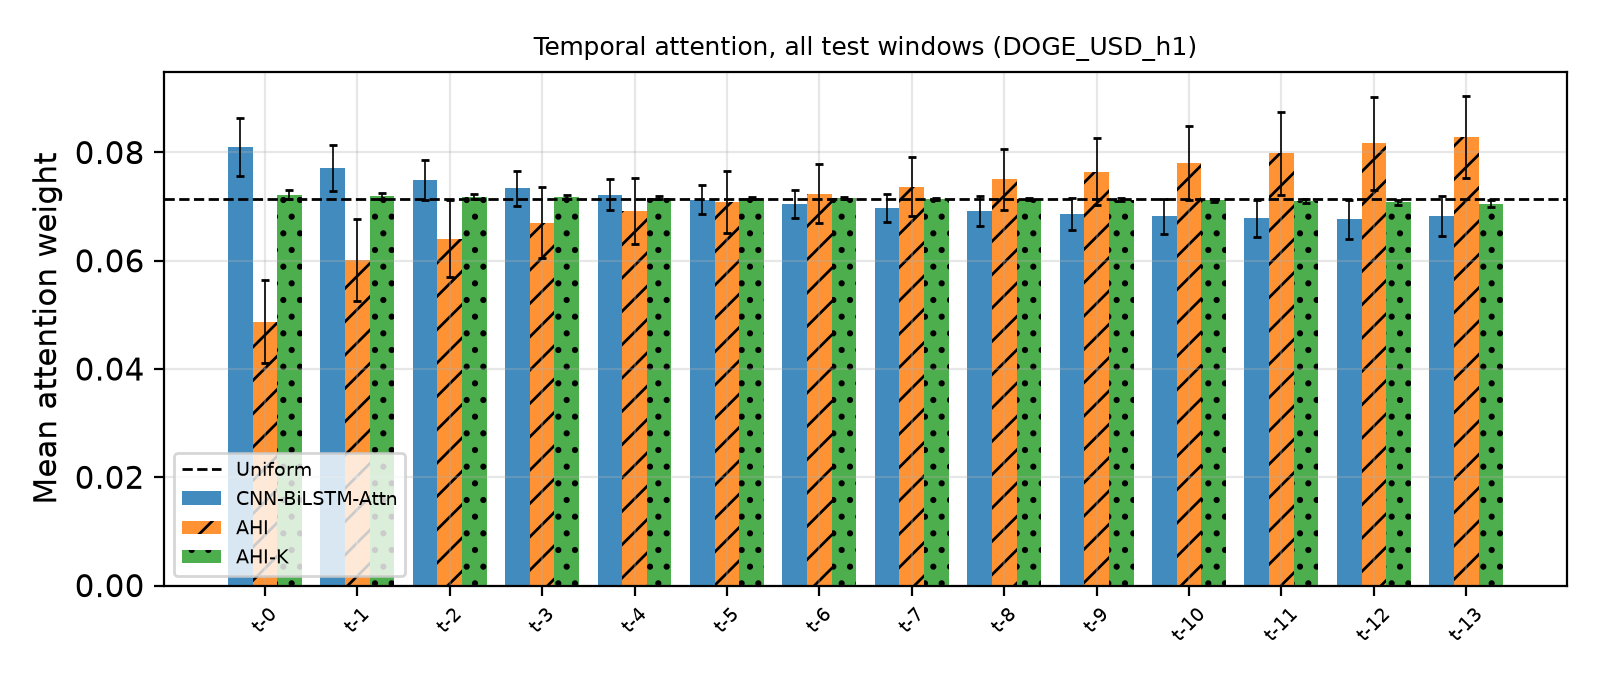

Source data for this figure (header and first rows):
Lag, MeanWeight, StdAcrossWindows, UniformWeight, Model
0, 0.08094, 0.005368, 0.07143, CNN-BiLSTM-Attn
1, 0.07708, 0.004275, 0.07143, CNN-BiLSTM-Attn
2, 0.07495, 0.003647, 0.07143, CNN-BiLSTM-Attn
3, 0.0734, 0.003202, 0.07143, CNN-BiLSTM-Attn
4, 0.07222, 0.002889, 0.07143, CNN-BiLSTM-Attn
5, 0.07127, 0.002673, 0.07143, CNN-BiLSTM-Attn
6, 0.07048, 0.002586, 0.07143, CNN-BiLSTM-Attn
7, 0.0698, 0.002623, 0.07143, CNN-BiLSTM-Attn
8, 0.06919, 0.002773, 0.07143, CNN-BiLSTM-Attn
9, 0.06866, 0.002989, 0.07143, CNN-BiLSTM-Attn
10, 0.06821, 0.003225, 0.07143, CNN-BiLSTM-Attn
11, 0.06786, 0.003442, 0.07143, CNN-BiLSTM-Attn
12, 0.06768, 0.0036, 0.07143, CNN-BiLSTM-Attn
13, 0.06827, 0.003636, 0.07143, CNN-BiLSTM-Attn
0, 0.04871, 0.007655, 0.07143, AHI
1, 0.06013, 0.007618, 0.07143, AHI
2, 0.0641, 0.007083, 0.07143, AHI
3, 0.06702, 0.0066, 0.07143, AHI
4, 0.06919, 0.006145, 0.07143, AHI
5, 0.07093, 0.005731, 0.07143, AHI
6, 0.0724, 0.005413, 0.07143, AHI
7, 0.0737, 0.005403, 0.07143, AHI
8, 0.07502, 0.005673, 0.07143, AHI
9, 0.07644, 0.00617, 0.07143, AHI
10, 0.07802, 0.006872, 0.07143, AHI
11, 0.07982, 0.007741, 0.07143, AHI
12, 0.08169, 0.008533, 0.07143, AHI
13, 0.08282, 0.00758, 0.07143, AHI
0, 0.07222, 0.0007611, 0.07143, AHI-K
1, 0.07197, 0.0005035, 0.07143, AHI-K
2, 0.07185, 0.0003941, 0.07143, AHI-K
3, 0.07175, 0.0003106, 0.07143, AHI-K
4, 0.07166, 0.0002475, 0.07143, AHI-K
5, 0.07158, 0.0002069, 0.07143, AHI-K
6, 0.07151, 0.0001897, 0.07143, AHI-K
7, 0.07143, 0.0001947, 0.07143, AHI-K
8, 0.07135, 0.0002197, 0.07143, AHI-K
9, 0.07125, 0.0002601, 0.07143, AHI-K
10, 0.07114, 0.0003155, 0.07143, AHI-K
11, 0.07098, 0.000389, 0.07143, AHI-K
12, 0.07076, 0.0004955, 0.07143, AHI-K
13, 0.07053, 0.0006882, 0.07143, AHI-K
